2-way image classification set "dataset_cache" from GitHub (ftomaska/mouse-x-hominid); label vocabulary: hominids, mouse.

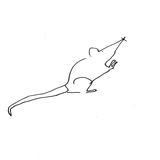
Label: mouse

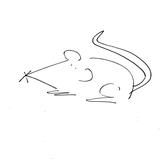
Label: mouse

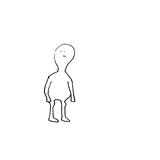
Label: hominids

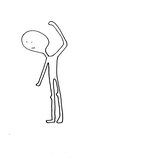
Label: hominids

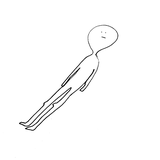
Label: hominids

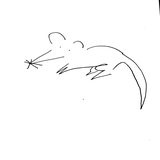
Label: mouse
